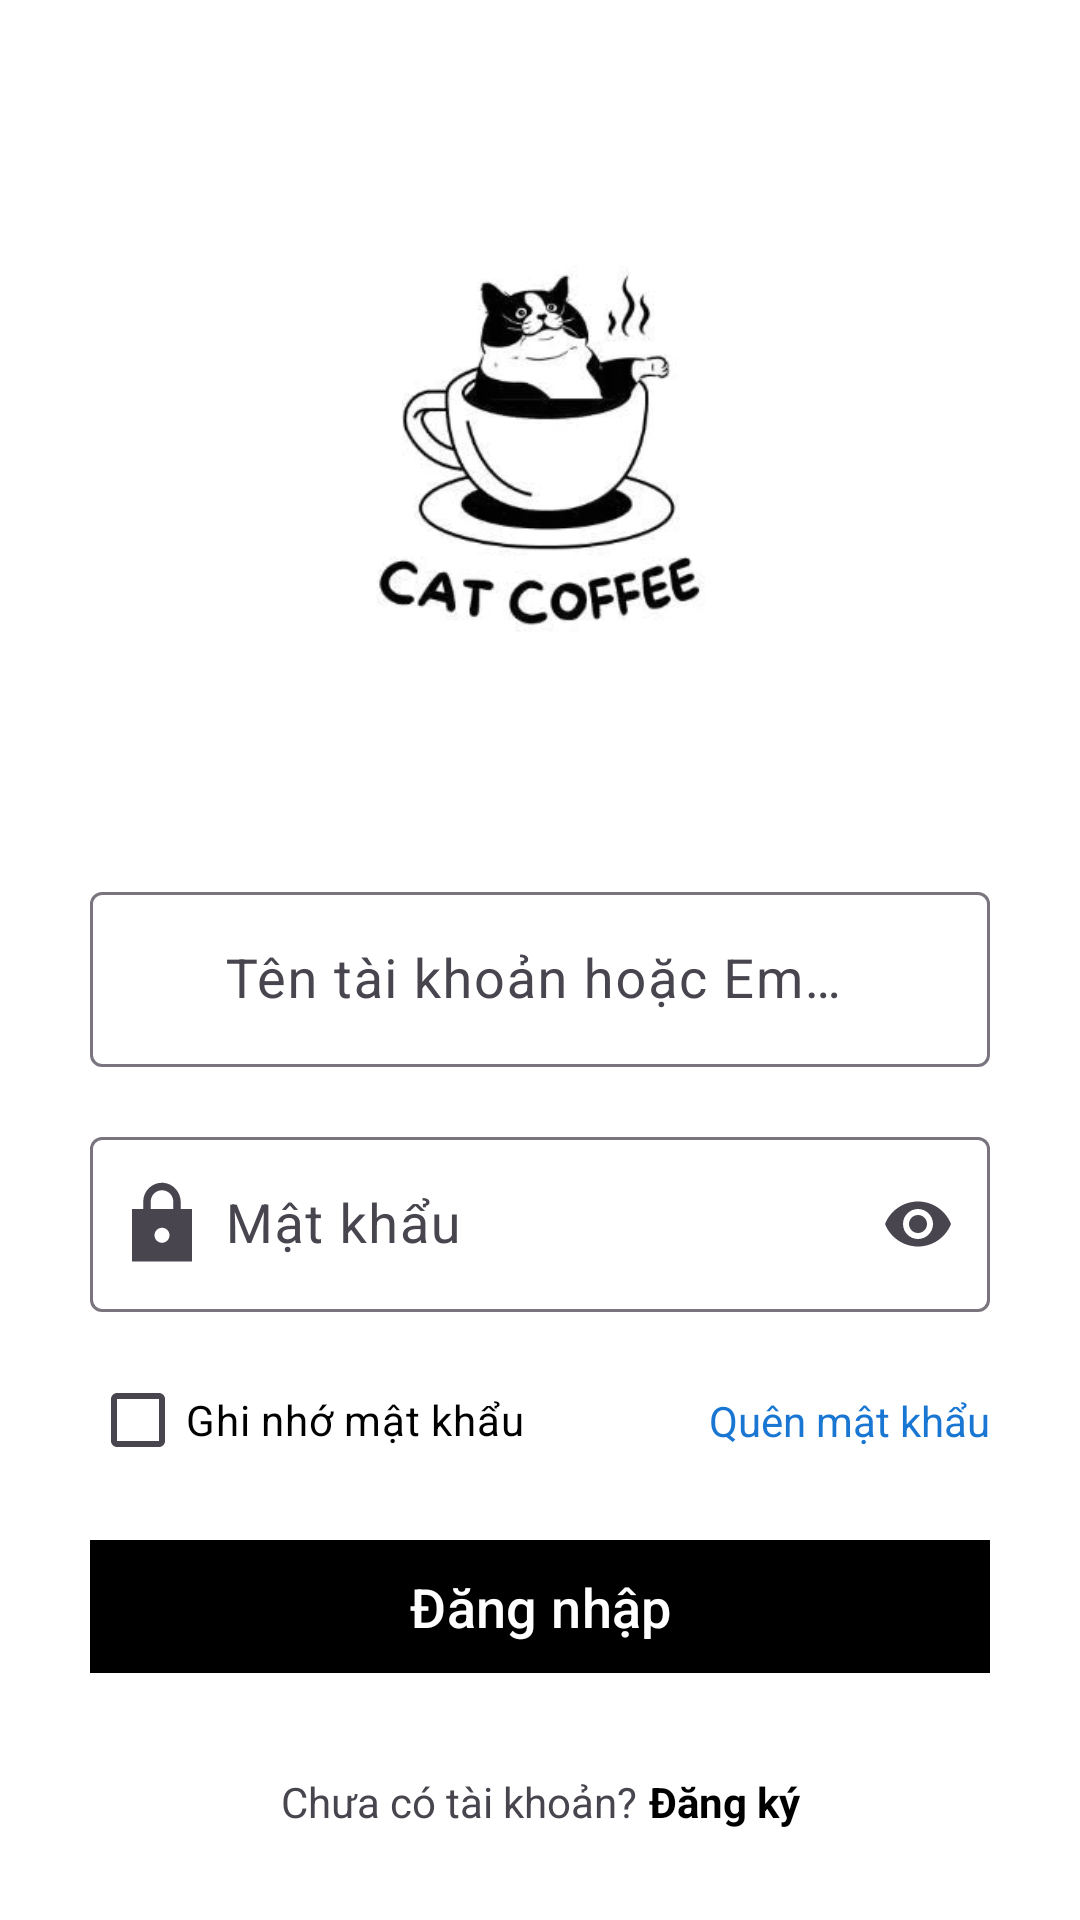

Reconstruct the res/layout file that produces this screen, plus the resources it refers to.
<!-- AndroidManifest.xml: application theme Theme.CafeManagement -->
<!-- res/layout/activity_login.xml -->
<?xml version="1.0" encoding="utf-8"?>
<androidx.constraintlayout.widget.ConstraintLayout xmlns:android="http://schemas.android.com/apk/res/android"
    xmlns:app="http://schemas.android.com/apk/res-auto"
    xmlns:tools="http://schemas.android.com/tools"
    android:id="@+id/main"
    android:layout_width="match_parent"
    android:layout_height="match_parent"
    android:background="@color/white"
    tools:context=".activities.login.LoginActivity">

    <androidx.constraintlayout.widget.ConstraintLayout
        android:layout_width="match_parent"
        android:layout_height="match_parent"
        android:background="@color/white"
        android:padding="30dp">

        
        <ImageView
            android:id="@+id/ivBack"
            android:layout_width="wrap_content"
            android:layout_height="wrap_content"
            android:contentDescription="@string/desc_back_button"
            android:src="@drawable/ic_back"
            app:layout_constraintTop_toTopOf="parent"
            app:layout_constraintStart_toStartOf="parent"/>

        
        <ImageView
            android:id="@+id/ivCafe"
            android:layout_width="250dp"
            android:layout_height="250dp"
            android:src="@drawable/cafe_logo"
            android:contentDescription="@string/desc__cafe_logo"
            app:layout_constraintTop_toBottomOf="@id/ivBack"
            app:layout_constraintStart_toStartOf="parent"
            app:layout_constraintEnd_toEndOf="parent"/>

        
        <com.google.android.material.textfield.TextInputLayout
            android:id="@+id/layoutUsernameOrEmail"
            android:layout_width="0dp"
            android:layout_height="wrap_content"
            android:layout_marginTop="12dp"
            android:hint="@string/hint_username_or_email"
            app:layout_constraintTop_toBottomOf="@id/ivCafe"
            app:layout_constraintStart_toStartOf="parent"
            app:layout_constraintEnd_toEndOf="parent"
            app:startIconDrawable="@drawable/ic_user">

            <com.google.android.material.textfield.TextInputEditText
                android:id="@+id/etUsernameOrEmail"
                android:layout_width="match_parent"
                android:layout_height="wrap_content"
                android:inputType="textEmailAddress|textPersonName"
                android:autofillHints="@string/autofill_username_or_email"
                android:paddingStart="45dp"
                android:paddingEnd="45dp"
                android:textSize="18sp" />
        </com.google.android.material.textfield.TextInputLayout>

        
        <com.google.android.material.textfield.TextInputLayout
            android:id="@+id/layoutPassword"
            android:layout_width="0dp"
            android:layout_height="wrap_content"
            android:layout_marginTop="18dp"
            android:hint="@string/hint_password"
            app:startIconDrawable="@drawable/ic_password"
            app:endIconMode="password_toggle"
            app:layout_constraintTop_toBottomOf="@id/layoutUsernameOrEmail"
            app:layout_constraintStart_toStartOf="parent"
            app:layout_constraintEnd_toEndOf="parent">

            <com.google.android.material.textfield.TextInputEditText
                android:id="@+id/etPassword"
                android:layout_width="match_parent"
                android:layout_height="wrap_content"
                android:inputType="textPassword"
                android:importantForAutofill="no"
                android:paddingStart="45dp"
                android:paddingEnd="45dp"
                android:textSize="18sp"/>
        </com.google.android.material.textfield.TextInputLayout>

        
        <CheckBox
            android:id="@+id/chkRememberLogin"
            android:layout_width="wrap_content"
            android:layout_height="wrap_content"
            android:text="@string/remember_password"
            android:textSize="14sp"
            android:textColor="@color/black"
            app:layout_constraintTop_toBottomOf="@id/layoutPassword"
            app:layout_constraintStart_toStartOf="parent"
            android:layout_marginTop="12dp"/>
        <TextView
            android:id="@+id/tvForgotPassword"
            android:layout_width="wrap_content"
            android:layout_height="wrap_content"
            android:text="@string/forgot_password"
            android:textColor="@color/blue"
            android:textSize="14sp"
            app:layout_constraintTop_toTopOf="@id/chkRememberLogin"
            app:layout_constraintBottom_toBottomOf="@id/chkRememberLogin"
            app:layout_constraintEnd_toEndOf="parent"/>

        
        <com.google.android.material.button.MaterialButton
            android:id="@+id/btnLogin"
            android:layout_width="0dp"
            android:layout_height="wrap_content"
            android:text="@string/login_button"
            android:textSize="18sp"
            android:textColor="@color/white"
            app:cornerRadius="0dp"
            app:backgroundTint="@color/black"
            app:layout_constraintTop_toBottomOf="@id/chkRememberLogin"
            app:layout_constraintStart_toStartOf="parent"
            app:layout_constraintEnd_toEndOf="parent"
            android:layout_marginTop="12dp"
            android:padding="10dp"/>

        
        <TextView
            android:id="@+id/tvNoAccount"
            android:layout_width="wrap_content"
            android:layout_height="wrap_content"
            android:text="@string/no_account"
            android:textSize="14sp"
            app:layout_constraintStart_toStartOf="parent"
            app:layout_constraintEnd_toStartOf="@id/tvRegister"
            app:layout_constraintBottom_toBottomOf="parent"
            android:layout_marginEnd="2dp"
            app:layout_constraintHorizontal_chainStyle="packed"/>

        
        <TextView
            android:id="@+id/tvRegister"
            android:layout_width="wrap_content"
            android:layout_height="wrap_content"
            android:text="@string/register"
            android:textSize="14sp"
            android:textColor="@color/black"
            android:textStyle="bold"
            app:layout_constraintStart_toEndOf="@id/tvNoAccount"
            app:layout_constraintEnd_toEndOf="parent"
            app:layout_constraintBottom_toBottomOf="parent"
            android:layout_marginStart="2dp"/>

    </androidx.constraintlayout.widget.ConstraintLayout>

</androidx.constraintlayout.widget.ConstraintLayout>
<!-- resources referenced by this layout -->
<resources>
  <color name="black">#FF000000</color>
  <color name="blue">#1976D2</color>
  <color name="white">#FFFFFFFF</color>
  <!-- drawable cafe_logo: png bitmap (drawable, 41222 bytes) -->
  <!-- drawable ic_password (drawable) -->
  <vector xmlns:android="http://schemas.android.com/apk/res/android" android:autoMirrored="true" android:height="30dp" android:tint="#000000" android:viewportHeight="24" android:viewportWidth="24" android:width="30dp">
        
      <path android:fillColor="@android:color/white" android:pathData="M20,8h-3L17,6.21c0,-2.61 -1.91,-4.94 -4.51,-5.19C9.51,0.74 7,3.08 7,6v2L4,8v14h16L20,8zM12,17c-1.1,0 -2,-0.9 -2,-2s0.9,-2 2,-2 2,0.9 2,2 -0.9,2 -2,2zM9,8L9,6c0,-1.66 1.34,-3 3,-3s3,1.34 3,3v2L9,8z"/>
      
  </vector>
  <string name="autofill_username_or_email">username|emailAddress</string>
  <string name="desc__cafe_logo">Logo quán cà phê</string>
  <string name="desc_back_button">Quay lại</string>
  <string name="forgot_password">Quên mật khẩu</string>
  <string name="hint_password">Mật khẩu</string>
  <string name="hint_username_or_email">Tên tài khoản hoặc Email</string>
  <string name="login_button">Đăng nhập</string>
  <string name="no_account">Chưa có tài khoản?</string>
  <string name="register">Đăng ký</string>
  <string name="remember_password">Ghi nhớ mật khẩu</string>
  <style name="Theme.CafeManagement" parent="Base.Theme.CafeManagement" />
  <style name="Base.Theme.CafeManagement" parent="Theme.Material3.DayNight.NoActionBar" />
</resources>
